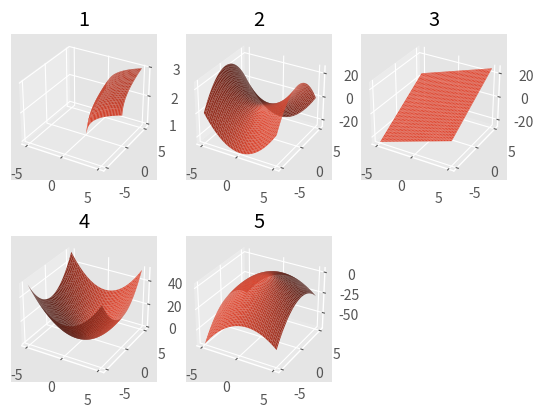

The script that saved this image:
import numpy as np
import matplotlib.pyplot as plt
np.seterr(invalid='ignore')
plt.style.use('ggplot')
x, y = np.meshgrid(np.linspace(-5, 5, 100), np.linspace(-5, 5, 100))
figure = plt.figure()
ax1 = figure.add_subplot(2, 3, 1, projection='3d')
z1 = np.power(x, 0.25) + np.power(y, 0.25)
ax1.plot_surface(x, y, z1)
plt.title("1")
ax2 = figure.add_subplot(2, 3, 2, projection='3d')
z2 = np.power(x, 2) - np.power(y, 2)
ax2.plot_surface(x, y, z2)
plt.title("2")
ax3 = figure.add_subplot(2, 3, 3, projection='3d')
z3 = 2*x + 3*y
ax3.plot_surface(x, y, z3)
plt.title("3")
ax4 = figure.add_subplot(2, 3, 4, projection='3d')
z4 = np.power(x, 2) + np.power(y, 2)
ax4.plot_surface(x, y, z4)
plt.title("4")
ax5 = figure.add_subplot(2, 3, 5, projection='3d')
z5 = 2 + 2*x + 2*y - np.power(x, 2) - np.power(y, 2)
ax5.plot_surface(x, y, z5)
plt.title("5")
plt.show()

